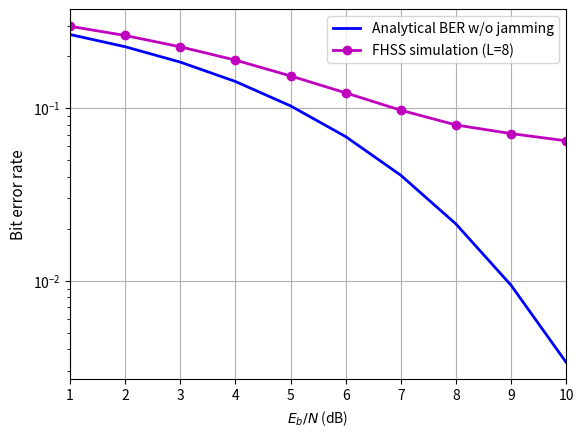
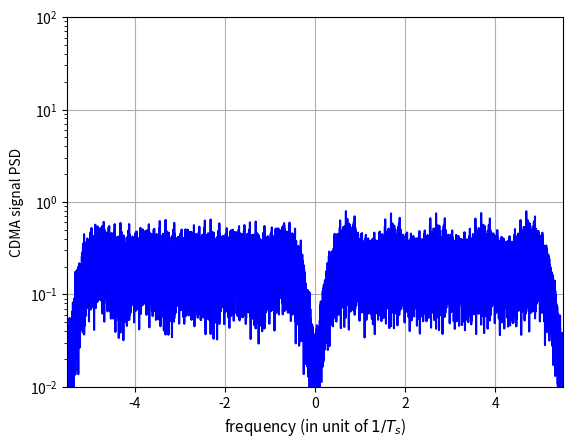
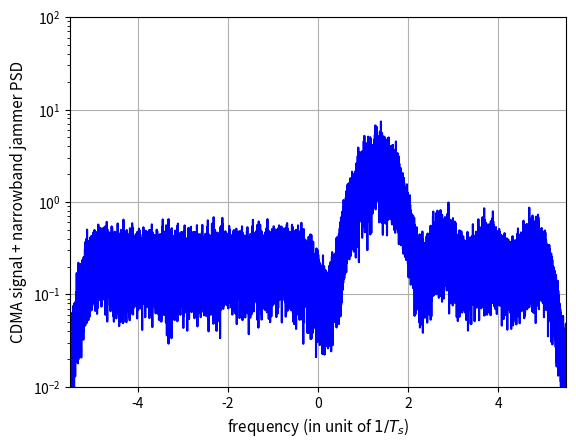
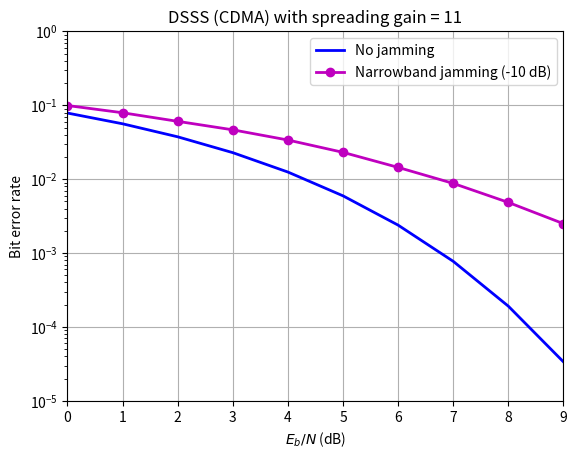
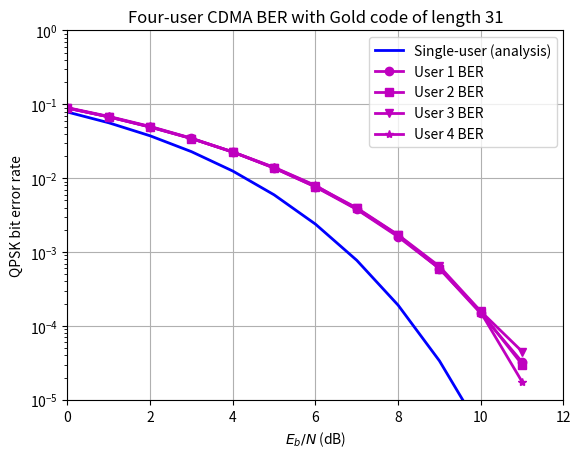
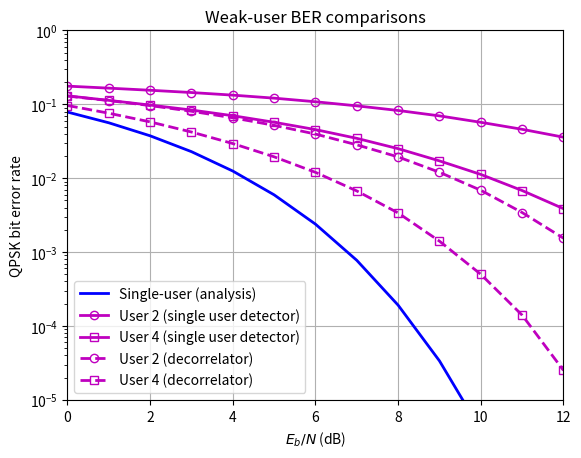
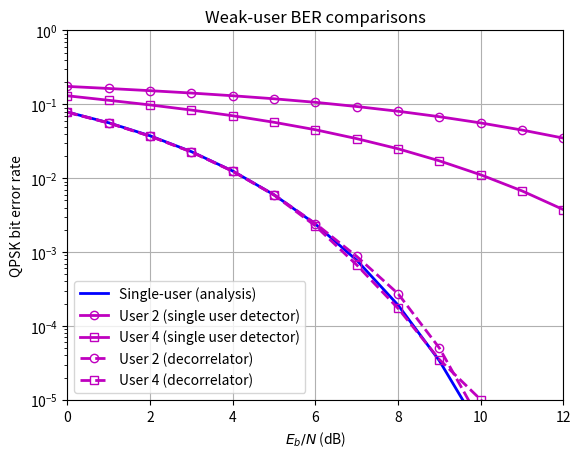

Write Python code to recreate these figures, in order.
import numpy as np
from scipy.sparse import coo_matrix
import matplotlib.pyplot as plt
from scipy.signal import welch, get_window
from scipy.special import erfc

np.random.seed(447)  # fixed seed so the figures below are reproducible


''' Save the following as ExFHSS.py
This program provides simulation for FHSS signaling using non-coherent detection
of FSK. The jammer will jam 1 of the L frequency bands and can be turned on or
off by inputting jamming=1 or 0 Non-coherent MFSK detection only needs to
compare the magnitude of each frequency bin.'''
n = 10000   # Number of data symbols in the simulation
L = 8       # Number of frequency bands
Lh = 1      # Number of hops per symbol (bit)
m = 1       # Number of users
s_data = np.round(np.random.rand(n, m))  # Generating information bits

# Turn partial band jamming on or off to compare the BER.
# Change this to 0 and re-run the cell to see the no-jamming case.
jamming = 1   # 1 = partial-band jamming on, 0 = off

# Generating random phases on the two frequencies
xbase1 = np.exp(1j * 2 * np.pi * np.random.rand(Lh * n, 1))
xbase0 = np.exp(1j * 2 * np.pi * np.random.rand(Lh * n, 1))
# Modulating two orthogonal frequencies
xmodsig = np.concatenate([np.kron(s_data, np.ones((Lh, 1))) * xbase1,
                      np.kron(1 - s_data, np.ones((Lh, 1))) * xbase0], axis=1)
del xbase0, xbase1
# Generating a random hopping sequence n * Lh long
Phop = np.random.randint(0, L, Lh * n)
Xsiga =coo_matrix((xmodsig[:,0],(np.arange(Lh*n),Phop)),shape=(Lh*n,L)).toarray()
Xsigb =coo_matrix((xmodsig[:,1],(np.arange(Lh*n),Phop)),shape=(Lh*n,L)).toarray()
# Generating noise sequences for both frequency channels
noise1 = np.random.randn(Lh * n) + 1j * np.random.randn(Lh * n)
noise2 = np.random.randn(Lh * n) + 1j * np.random.randn(Lh * n)
Nsiga = coo_matrix((noise1, (np.arange(Lh*n), Phop)), shape=(Lh*n, L)).toarray()
Nsigb = coo_matrix((noise2, (np.arange(Lh*n), Phop)), shape=(Lh*n, L)).toarray()
del noise1, noise2, xmodsig

BER = []; BER_az = []; Eb2N = []   # building output arrays for plotting
# Add a jammed channel (randomly picked)
if jamming:
    nch = np.random.randint(0, L)
    Xsiga[:, nch] = 0;     Xsigb[:, nch] = 0
    Nsiga[:, nch] = 0;     Nsigb[:, nch] = 0
# Generating the channel noise (AWGN)
for i in range(10):
    Eb2N.append(i+1)  # (Eb/N in dB)
    Eb2N_num = 10**(Eb2N[i]/10)  # Eb/N in numeral
    Var_n = 1/(2*Eb2N_num)  # 1/SNR is the noise variance
    signois = np.sqrt(Var_n)  # standard deviation
    ych1 = Xsiga + signois * Nsiga  # AWGN complex channels
    ych2 = Xsigb + signois * Nsigb  # AWGN channels
# Non-coherent detection
    dec = np.zeros(n)
    for kk in range(n):
        Yvec1 = np.zeros(Lh,dtype=complex); Yvec2 = np.zeros(Lh,dtype=complex)
        for kk2 in range(Lh):
            Yvec1[kk2] = ych1[kk*Lh+kk2, Phop[kk*Lh+kk2]]
            Yvec2[kk2] = ych2[kk*Lh+kk2, Phop[kk*Lh+kk2]]
        ydim1 = Yvec1.dot(np.conjugate(Yvec1))
        ydim2 = Yvec2.dot(np.conjugate(Yvec2))
        dec[kk] = (ydim1 > ydim2)

    BER.append(np.sum(dec != s_data.flatten()) / n); #calculating BER
    BER_az.append(0.5*np.exp(-Eb2N_num/2));   # Compare against analytical BER
BER = np.array(BER)
BER[BER==0] = np.nan # replace 0 with 'nan' to avoid 0 when plotting in logscale
figber=plt.semilogy(Eb2N,BER_az,'b-',Eb2N,BER,'m-o',linewidth=2)
plt.legend(['Analytical BER w/o jamming', 'FHSS simulation (L=8)'])
fx=plt.xlabel(r'$E_b/N$ (dB)'); plt.grid()
fy=plt.ylabel('Bit error rate',fontsize=11)
plt.xlim(1,10);  plt.show()

'''This ExDSSS.py provides simulation for DS-CDMA signaling using coherent QAM
detection. To illustrate the CDMA spreading effect, a single user is spread by
PN sequence of different lengths. Jamming is added as a narrowband;
Changing spreading gain Lc '''
Ldata = 20000  # data length in simulation; Must be divisible by 8
Lc = 11  # spreading factor vs data rate, can also use the shorter Lc=7

# Generate QPSK modulation symbols
data_sym = 2 * np.round(np.random.rand(Ldata, 1)) - 1 + \
            1j * (2 * np.round(np.random.rand(Ldata, 1)) - 1)
jam_data = 2 * np.round(np.random.rand(Ldata, 1)) - 1 + \
            1j * (2 * np.round(np.random.rand(Ldata, 1)) - 1)
# Generating a spreading code
pcode = np.array([1, 1, 1, -1, -1, -1, 1, -1, -1, 1, -1]).reshape((-1, 1))
# Now we spread signal
x_in = np.kron(data_sym, pcode).flatten()
# Signal power of the channel input is 2*Lc;
SIR = 10  # SIR in dB.  Change this value for different jamming strength
Pj = 2 * Lc / (10 ** (SIR / 10))    # Jamming power is relative
# Generate noise (AWGN) with power = 2
noiseq = np.random.randn(Ldata * Lc, 1) + 1j * np.random.randn(Ldata * Lc, 1)

# Add jamming sinusoid sampling frequency is fc = Lc
jam_mod = np.kron(jam_data, np.ones((Lc, 1))); del jam_data
jammer = np.sqrt(Pj / 2) * jam_mod * np.exp(1j * 2 * \
                    np.pi * 0.12 * np.arange(1, Ldata * Lc + 1).reshape(-1,1))
jammer = jammer.flatten();   del jam_mod
fs = 4096
the_hamming_window = get_window('hamming', np.floor(len(x_in)/4.5).astype(int))

# Same as MATLAB, default Length of the FFT (nfft) is the greater of 256 or
# the next power of 2 greater than the length of the segments.
nfft = max(256, 2**np.ceil(np.log2(len(the_hamming_window))))
x, P = welch(x_in,fs=1,window=the_hamming_window,nfft = nfft,
             scaling='density',return_onesided=False,detrend=False)
x = np.fft.fftshift(x)*Lc

fig1 = plt.figure(); fig1.subplots_adjust(hspace=0.5,wspace=0.4)
plt.semilogy(x, np.fft.fftshift(P)/Lc,'b')
plt.axis([-Lc/2, Lc/2, 1.e-2, 1.e2]); plt.grid()
plt.xlabel(r'frequency (in unit of $1/T_s$)',fontsize=11)
plt.ylabel('CDMA signal PSD')
x, P = welch(jammer+x_in,fs=1,window=the_hamming_window,
             nfft = nfft,scaling='density',return_onesided=False,detrend=False)
x = np.fft.fftshift(x)*Lc
fig2 = plt.figure(); fig2.subplots_adjust(hspace=0.5,wspace=0.4)
plt.semilogy(x, np.fft.fftshift(P)/Lc,'b'); plt.grid()
plt.axis([-Lc/2, Lc/2, 1.e-2, 1.e2])
plt.xlabel(r'frequency (in unit of $1/T_s$)',fontsize=11)
plt.ylabel('CDMA signal + narrowband jammer PSD',fontsize=11)

BER = [];  BER_az = [];  Eb2N = []   # Computing BER for given SIR
for i in range(10):
    Eb2N.append(i)  # (Eb/N in dB)
    Eb2N_num = 10 ** (Eb2N[i] / 10)  # Eb/N in numeral
    Var_n = Lc / (2 * Eb2N_num)  # 1/SNR is the noise variance
    signois = np.sqrt(Var_n)  # standard deviation
    awgnois = signois * noiseq  # AWGN
    # Add noise to signals at the channel output
    y_out = x_in + awgnois.flatten() + jammer
    Y_out = np.reshape(y_out, (Ldata, Lc), order='C')
    del y_out, awgnois
    # Despread first
    z_out = np.matmul(Y_out,pcode)
    # Decision based on the sign of the samples
    dec1 = np.sign(np.real(z_out)) + 1j * np.sign(np.imag(z_out))
    # Now compare against the original data to compute BER
    BER.append(np.sum([np.real(data_sym) != np.real(dec1), \
                       np.imag(data_sym) != np.imag(dec1)]) / (2 * Ldata))
    BER_az.append(0.5 * erfc(np.sqrt(Eb2N_num)))  # analytical BER
BER = np.array(BER)
BER[BER==0] = np.nan # replace 0 in BER with 'nan' to mask 0 in logscale plot
fig3 = plt.figure(); fig3.subplots_adjust(hspace=0.5,wspace=0.4)
figber=plt.semilogy(Eb2N,BER_az,'b-',Eb2N,BER,'m-o',linewidth=2)
plt.axis([0, 9, 0.99e-5, 1.])
plt.legend(['No jamming','Narrowband jamming (-10 dB)'])
plt.xlabel(r'$E_b/N$ (dB)'); plt.ylabel('Bit error rate')
plt.title('DSSS (CDMA) with spreading gain = 11'); plt.grid()
plt.show()

# This cell generates a table of 4 Gold sequence with length 31 each.
GPN=np.array([[1, 1, 1, -1],
              [-1, 1, -1, 1],
              [-1, -1, 1, 1],
              [1, 1, -1, -1],
              [-1, -1, -1, -1],
              [1, 1, 1, 1],
              [1, 1, -1, -1],
              [-1, -1, -1, 1],
              [-1, 1, -1, -1],
              [1, -1, -1, 1],
              [-1, -1, 1, 1],
              [1, 1, -1, 1],
              [1, -1, -1, -1],
              [-1, 1, 1, 1],
              [1, -1, 1, 1],
              [-1, 1, 1, -1],
              [-1, -1, 1, -1],
              [-1, 1, 1, -1],
              [1, 1, 1, -1],
              [1, -1, 1, 1],
              [1, -1, 1, -1],
              [1, 1, -1, -1],
              [1, 1, 1, 1],
              [1, 1, -1, -1],
              [-1, -1, -1, -1],
              [1, 1, -1, 1],
              [1, -1, -1, -1],
              [-1, 1, -1, 1],
              [1, 1, -1, -1],
              [1, 1, 1, 1],
              [1, 1, 1, 1]])

# This cell tests multiuser DS-CDMA signaling using coherent QPSK for 4 users
Ldata = 200000  # data length in simulation; Must be divisible by 8
Lc = 31  # spreading factor vs data rate
# User number = 4; Generate QPSK modulation symbols
data_sym = (2 * np.round(np.random.rand(Ldata, 4)) - 1) + \
            1j * (2 * np.round(np.random.rand(Ldata, 4)) - 1)

# Select 4 spreading codes (Gold Codes of Length 11)
pcode = GPN
# Spreading codes are now in matrix pcode of 31x4
PowerMat = np.diag(np.sqrt([1, 1, 1, 1]))
pcodew = np.dot(pcode, PowerMat)
# Now spread
x_in =np.kron(data_sym[:,0], pcodew[:,0])+ np.kron(data_sym[:,1], pcodew[:,1])+\
      np.kron(data_sym[:,2], pcodew[:,2])+ np.kron(data_sym[:,3], pcodew[:,3])
# Signal power of the channel input is 2*Lc
# Generate noise (AWGN)
noiseq = np.random.randn(Ldata * Lc)+1j * np.random.randn(Ldata * Lc) # Power=2
number_of_iterations = 12

BER1 = np.zeros((number_of_iterations))
BER2 = np.zeros((number_of_iterations))
BER3 = np.zeros((number_of_iterations))
BER4 = np.zeros((number_of_iterations))
BER_az = np.zeros((number_of_iterations))
Eb2N = []
for i in range(number_of_iterations):
    Eb2N.append(i)  # (Eb/N in dB)
    Eb2N_num = 10 ** (Eb2N[i] / 10)  # Eb/N in numeral
    Var_n = Lc / (2 * Eb2N_num)  # 1/SNR is the noise variance
    signois = np.sqrt(Var_n)  # standard deviation
    awgnois = signois * noiseq  # AWGN

    # Add noise to signals at the channel output
    y_out = x_in + awgnois
    Y_out = np.reshape(y_out, (Ldata, Lc))
    del y_out, awgnois
    z_out = np.dot(Y_out, pcode)    # Despread first
    # Decision based on the sign of the samples
    dec = np.sign(np.real(z_out)) + 1j * np.sign(np.imag(z_out))
    # Now compare against the original data to compute BER
    BER1[i] = np.sum([np.real(data_sym[:, 0]) != np.real(dec[:, 0]),
                    np.imag(data_sym[:, 0]) != np.imag(dec[:, 0])]) / (2 * Ldata)
    BER2[i] = np.sum([np.real(data_sym[:, 1]) != np.real(dec[:, 1]),
                    np.imag(data_sym[:, 1]) != np.imag(dec[:, 1])]) / (2 * Ldata)
    BER3[i] = np.sum([np.real(data_sym[:, 2]) != np.real(dec[:, 2]),
                    np.imag(data_sym[:, 2]) != np.imag(dec[:, 2])]) / (2 * Ldata)
    BER4[i] = np.sum([np.real(data_sym[:, 3]) != np.real(dec[:, 3]),
                    np.imag(data_sym[:, 3]) != np.imag(dec[:, 3])]) / (2 * Ldata)
    BER_az[i] = 0.5 * erfc(np.sqrt(Eb2N_num)) # analytical
# Replace 0 in BER with 'nan'  when plotting in logscale
BER1[BER1==0] = np.nan; BER2[BER2==0] = np.nan
BER3[BER3==0] = np.nan; BER4[BER4==0] = np.nan

fig1 = plt.figure()
fig1.subplots_adjust(hspace=0.5,wspace=0.4)
figber=plt.semilogy(Eb2N,BER_az,'b-', Eb2N,BER1,'m-o', Eb2N,BER2,'m-s',
                    Eb2N,BER3,'m-v', Eb2N,BER4,'m-*', linewidth=2)
plt.legend(['Single-user (analysis)','User 1 BER','User 2 BER', 'User 3 BER','User 4 BER'])
plt.axis([0, 12, 0.99e-5, 1]); plt.grid()
plt.xlabel(r'$E_b/N$ (dB)'); plt.ylabel('QPSK bit error rate')
plt.title('Four-user CDMA BER with Gold code of length 31')
plt.show()

'''This cell provides simulation for multiuser CDMA system with near-far effect
due to user Tx power differences/variations.'''
# Linear Decorrelator receivers are applied to mitigate the near-far effect
import numpy as np
from scipy.linalg import pinv
from scipy.special import erfc
Ldata = 100000  # data length in simulation; Must be divisible by 8
Lc = 31  # spreading factor vs data rate
# Generate QPSK modulation symbols
data_sym = (2 * np.round(np.random.rand(Ldata, 4)) - 1) + \
           1j * (2 * np.round(np.random.rand(Ldata, 4)) - 1)

pcode = GPN   # Select 4 spreading codes (Gold Codes of Length 11)
# Spreading codes are now in matrix pcode of 31x4
PowerMat = np.diag(np.sqrt([10, 1, 5, 1]))
pcodew = np.matmul(pcode, PowerMat); Rcor = np.matmul(pcodew.T, pcodew)
Rinv = pinv(Rcor)
# Now spread the signals
x_in = np.kron(data_sym[:,0],pcodew[:,0])+np.kron(data_sym[:,1],pcodew[:,1])+\
       np.kron(data_sym[:, 2], pcodew[:, 2])+np.kron(data_sym[:,3],pcodew[:,3])
# Since signal power of the channel input is 2*Lc, generate noise (AWGN)
noiseq = np.random.normal(0, 1, (Ldata * Lc)) + 1j * \
         np.random.normal(0, 1, (Ldata * Lc))  # Power is 2
number_of_iterations = 13
BERb2 = np.zeros((number_of_iterations))
BERa2 = np.zeros((number_of_iterations))
BERb4 = np.zeros((number_of_iterations))
BERa4 = np.zeros((number_of_iterations))
BER_az = np.zeros((number_of_iterations))
Eb2N = []
for i in range(number_of_iterations):
    Eb2N.append(i)  # (Eb/N in dB)
    Eb2N_num = 10**(Eb2N[i]/10)  # Eb/N in numeral
    Var_n = Lc / (2 * Eb2N_num)  # 1/SNR is the noise variance
    signois = np.sqrt(Var_n)  # standard deviation
    awgnois = signois * noiseq  # AWGN
    # Add noise to signals at the channel output
    y_out = x_in + awgnois
    Y_out = np.reshape(y_out, (Ldata, Lc))
    del y_out, awgnois
    # Despread first and apply decorrelator Rinv
    z_out = np.matmul(Y_out, pcode)
    del Y_out
    z_dcr = np.matmul(z_out, Rinv)  # decorrelator output
    # Decision based on the sign of the single receivers
    dec1 = np.sign(np.real(z_out)) + 1j * np.sign(np.imag(z_out))
    dec2 = np.sign(np.real(z_dcr)) + 1j * np.sign(np.imag(z_dcr))
    # Now compare against the original data to compute BER of user 2
    # and user 4 (weaker ones).
    BERa2[i] =np.sum([np.real(data_sym[:,1]) !=np.real(dec1[:, 1]),
                       np.imag(data_sym[:,1]) !=np.imag(dec1[:, 1])])/(2*Ldata)
    BERa4[i] =np.sum([np.real(data_sym[:,3]) !=np.real(dec1[:, 3]),
                       np.imag(data_sym[:,3]) !=np.imag(dec1[:, 3])])/(2*Ldata)
    BERb2[i] =np.sum([np.real(data_sym[:,1]) !=np.real(dec2[:, 1]),
                       np.imag(data_sym[:,1]) !=np.imag(dec2[:, 1])])/(2*Ldata)
    BERb4[i] =np.sum([np.real(data_sym[:,3]) !=np.real(dec2[:, 3]),
                       np.imag(data_sym[:,3]) !=np.imag(dec2[:, 3])])/(2*Ldata)
    BER_az[i]=0.5 * erfc(np.sqrt(Eb2N_num)) # analytical

fig1 = plt.figure()
fig1.subplots_adjust(hspace=0.5,wspace=0.4)
figber=plt.semilogy(Eb2N,BER_az,'b-', Eb2N,BERa2,'m-o',Eb2N,BERa4,'m-s',
                    Eb2N,BERb2,'m--o',Eb2N,BERb4,'m--s',mfc='none',linewidth=2)
plt.legend(['Single-user (analysis)','User 2 (single user detector)',
            'User 4 (single user detector)','User 2 (decorrelator)',
            'User 4 (decorrelator)'])
plt.axis([0, 12, 0.99e-5, 1.])
plt.xlabel(r'$E_b/N$ (dB)');plt.ylabel(r'QPSK bit error rate')
plt.title('Weak-user BER comparisons');plt.grid()
plt.show()

'''This cell provides simulation for multiuser CDMA system with near-far effect
due to user Tx power differences/variations.'''
# Decision feedback receivers are applied to mitigate the near-far effect
import numpy as np
from scipy.special import erfc
Ldata = 200000  # data length in simulation; Must be divisible by 8
Lc = 31  # spreading factor vs data rate

# Generate QPSK modulation symbols
np.random.seed(10)
data_sym = (2 * np.round(np.random.rand(Ldata, 4)) - 1) + \
            1j * (2 * np.round(np.random.rand(Ldata, 4)) - 1)

# Select 4 spreading codes (Gold Codes of Length 11)
pcode = GPN  # assuming GPN is defined elsewhere
# Spreading codes are now in matrix pcode of 31x4
PowerMat = np.diag(np.sqrt([10, 1, 5, 1]))
pcodew = np.dot(pcode, PowerMat)
Rcor = np.dot(pcodew.T, pcodew)
# Now spread
x_in = np.kron(data_sym[:, 0], pcodew[:, 0]) + np.kron(data_sym[:, 1], pcodew[:, 1]) + \
       np.kron(data_sym[:, 2], pcodew[:, 2]) + np.kron(data_sym[:, 3], pcodew[:, 3])

# Signal power of the channel input is 2*Lc
# Generate noise (AWGN)
noiseq = np.random.randn(Ldata * Lc) + 1j * np.random.randn(Ldata * Lc)  # Power is 2
number_of_iterations = 13

BER_c2 = np.zeros((number_of_iterations));BER2 = np.zeros((number_of_iterations))
BER_c4 = np.zeros((number_of_iterations));BER4 = np.zeros((number_of_iterations))
BER_az = np.zeros((number_of_iterations));Eb2N = []
for i in range(number_of_iterations):
    Eb2N.append(i)  # (Eb/N in dB)
    Eb2N_num = 10 ** (Eb2N[i] / 10)  # Eb/N in numeral
    Var_n = Lc / (2 * Eb2N_num)  # 1/SNR is the noise variance
    signois = np.sqrt(Var_n)  # standard deviation
    awgnois = signois * noiseq  # generate AWGN
    # Add noise to signals at the channel output
    y_out = x_in + awgnois
    Y_out = np.reshape(y_out, (Ldata, Lc))
    del y_out, awgnois
    # Despread first
    z_out = np.dot(Y_out, pcode)
    del Y_out
    # Decision based on the sign of the single receivers
    dec = np.sign(np.real(z_out)) + 1j * np.sign(np.imag(z_out))
    # Decision based on the sign of the samples
    dec1 = np.sign(np.real(z_out[:, 0])) + 1j * np.sign(np.imag(z_out[:, 0]))
    z_fk1 = z_out - dec1.reshape(-1, 1) * Rcor[0, :]
    dec3 = np.sign(np.real(z_fk1[:, 2])) + 1j * np.sign(np.imag(z_fk1[:, 2]))
    z_fk2 = z_fk1 - dec3.reshape(-1, 1) * Rcor[2, :]
    dec2 = np.sign(np.real(z_fk2[:, 1])) + 1j * np.sign(np.imag(z_fk2[:, 1]))
    z_fk3 = z_fk2 - dec2.reshape(-1, 1) * Rcor[1, :]
    dec4 = np.sign(np.real(z_fk3[:, 3])) + 1j * np.sign(np.imag(z_fk3[:, 3]))
    # Now compare against the original data to compute BER
    BER_c2[i] = np.sum([np.real(data_sym[:, 1]) != np.real(dec[:, 1]),
                        np.imag(data_sym[:, 1]) != np.imag(dec[:,1])])/(2*Ldata)
    BER2[i] = np.sum([np.real(data_sym[:, 1]) != np.real(dec2),
                      np.imag(data_sym[:, 1]) != np.imag(dec2)]) / (2 * Ldata)
    BER_c4[i] = np.sum([np.real(data_sym[:, 3]) != np.real(dec[:, 3]),
                        np.imag(data_sym[:, 3]) != np.imag(dec[:,3])])/(2*Ldata)
    BER4[i] = np.sum([np.real(data_sym[:, 3]) != np.real(dec4),
                      np.imag(data_sym[:, 3]) != np.imag(dec4)]) / (2 * Ldata)
    BER_az[i] = 0.5 * erfc(np.sqrt(Eb2N_num)) # analytical
# Replace 0 in BER with 'nan' so that 0 values can be masked when plotting in logscale
BER_c2[BER_c2==0] = np.nan
BER2[BER2==0] = np.nan
BER_c4[BER_c4==0] = np.nan
BER4[BER4==0] = np.nan
del z_fk1, z_fk2, z_fk3, dec1, dec3, dec2, dec4, x_in, noiseq

fig2 = plt.figure()
fig2.subplots_adjust(hspace=0.5,wspace=0.4)
figber=plt.semilogy(Eb2N,BER_az,'b-', Eb2N,BER_c2,'m-o',Eb2N,BER_c4,'m-s',
                    Eb2N,BER2,'m--o',Eb2N,BER4,'m--s',mfc='none',linewidth=2)
plt.legend(['Single-user (analysis)','User 2 (single user detector)',
            'User 4 (single user detector)','User 2 (decorrelator)',
            'User 4 (decorrelator)'])
plt.axis([0, 12, 0.99e-5, 1.])
plt.xlabel(r'$E_b/N$ (dB)');plt.ylabel(r'QPSK bit error rate')
plt.title('Weak-user BER comparisons');plt.grid()
plt.show()
